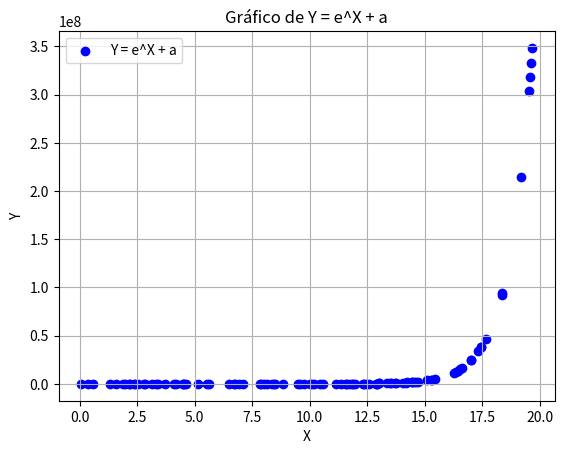

Write Python code to recreate this figure.
import random
import numpy as np
import matplotlib.pyplot as plt

# Definir o número de amostras
num_samples = 100

# Gerar X aleatórios no intervalo [0, 20]
X = [random.uniform(0, 20) for _ in range(num_samples)]

# Gerar a aleatória no intervalo [-5, 5]
a = [random.uniform(-5, 5) for _ in range(num_samples)]

# Calcular Y de acordo com a fórmula Y = e^X + a
Y = [np.exp(x) + ai for x, ai in zip(X, a)]


# Plotar os resultados
plt.scatter(X, Y, color='blue', label='Y = e^X + a')
plt.xlabel('X')
plt.ylabel('Y')
plt.title('Gráfico de Y = e^X + a')
plt.legend()
plt.grid(True)
plt.show()
